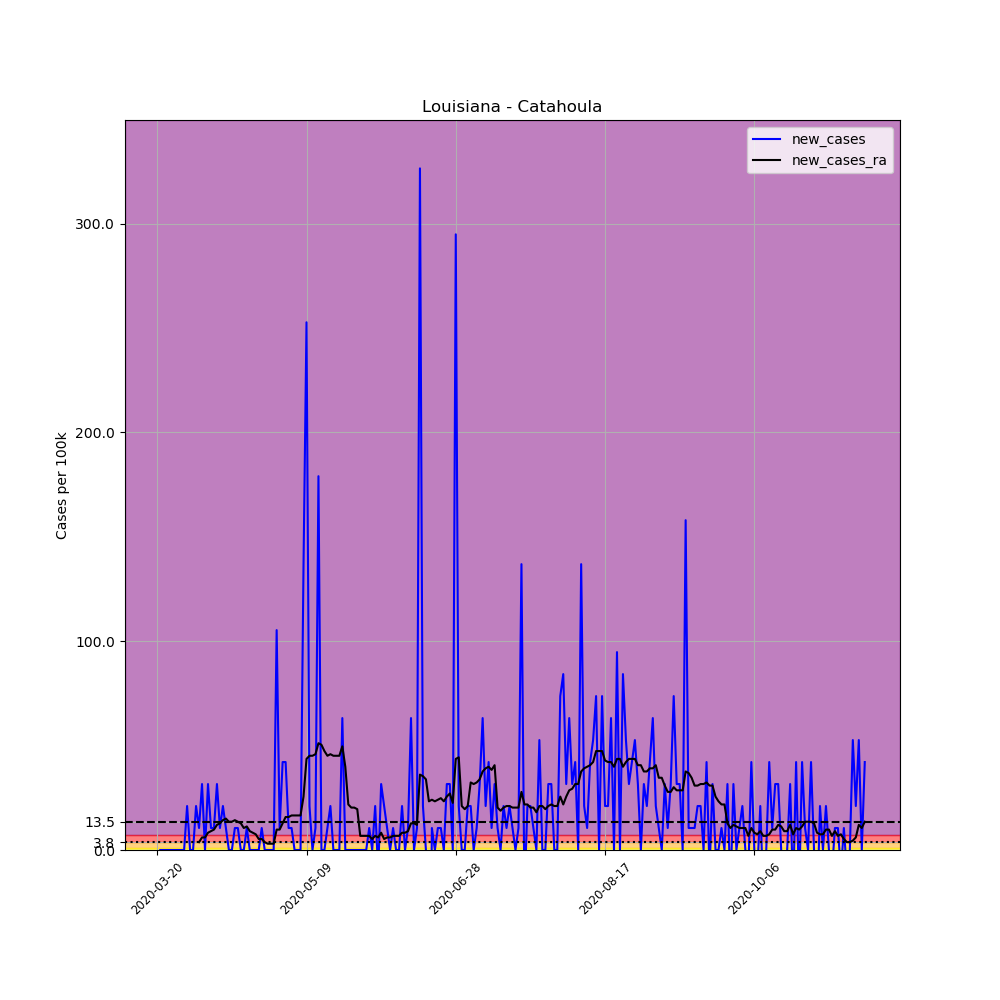

Values plotted in this chart, from the file beside it:
, date, county, state, fips, cases, deaths, COUNTY, STNAME, CTYNAME, POPESTIMATE2019, per_100k, new_cases, new_cases_ra
195243, 2020-03-20, Catahoula, Louisiana, 22025, 1, 0, 25, Louisiana, Catahoula, 9494, 10.53, , 
195244, 2020-03-21, Catahoula, Louisiana, 22025, 1, 0, 25, Louisiana, Catahoula, 9494, 10.53, 0.0, 
195245, 2020-03-22, Catahoula, Louisiana, 22025, 1, 1, 25, Louisiana, Catahoula, 9494, 10.53, 0.0, 
195246, 2020-03-23, Catahoula, Louisiana, 22025, 1, 1, 25, Louisiana, Catahoula, 9494, 10.53, 0.0, 
195247, 2020-03-24, Catahoula, Louisiana, 22025, 1, 1, 25, Louisiana, Catahoula, 9494, 10.53, 0.0, 
195248, 2020-03-25, Catahoula, Louisiana, 22025, 1, 1, 25, Louisiana, Catahoula, 9494, 10.53, 0.0, 
195249, 2020-03-26, Catahoula, Louisiana, 22025, 1, 1, 25, Louisiana, Catahoula, 9494, 10.53, 0.0, 
195250, 2020-03-27, Catahoula, Louisiana, 22025, 1, 1, 25, Louisiana, Catahoula, 9494, 10.53, 0.0, 
195251, 2020-03-28, Catahoula, Louisiana, 22025, 1, 1, 25, Louisiana, Catahoula, 9494, 10.53, 0.0, 
195252, 2020-03-29, Catahoula, Louisiana, 22025, 1, 1, 25, Louisiana, Catahoula, 9494, 10.53, 0.0, 
195253, 2020-03-30, Catahoula, Louisiana, 22025, 3, 1, 25, Louisiana, Catahoula, 9494, 31.6, 21.07, 
195254, 2020-03-31, Catahoula, Louisiana, 22025, 3, 1, 25, Louisiana, Catahoula, 9494, 31.6, 0.0, 
195255, 2020-04-01, Catahoula, Louisiana, 22025, 3, 1, 25, Louisiana, Catahoula, 9494, 31.6, 0.0, 
195256, 2020-04-02, Catahoula, Louisiana, 22025, 5, 1, 25, Louisiana, Catahoula, 9494, 52.66, 21.07, 
195257, 2020-04-03, Catahoula, Louisiana, 22025, 6, 1, 25, Louisiana, Catahoula, 9494, 63.2, 10.53, 3.762
195258, 2020-04-04, Catahoula, Louisiana, 22025, 9, 1, 25, Louisiana, Catahoula, 9494, 94.8, 31.6, 6.019
195259, 2020-04-05, Catahoula, Louisiana, 22025, 9, 1, 25, Louisiana, Catahoula, 9494, 94.8, 0.0, 6.019
195260, 2020-04-06, Catahoula, Louisiana, 22025, 12, 1, 25, Louisiana, Catahoula, 9494, 126.4, 31.6, 8.276
195261, 2020-04-07, Catahoula, Louisiana, 22025, 13, 1, 25, Louisiana, Catahoula, 9494, 136.9, 10.53, 9.028
195262, 2020-04-08, Catahoula, Louisiana, 22025, 14, 1, 25, Louisiana, Catahoula, 9494, 147.5, 10.53, 9.781
195263, 2020-04-09, Catahoula, Louisiana, 22025, 17, 1, 25, Louisiana, Catahoula, 9494, 179.1, 31.6, 12.04
195264, 2020-04-10, Catahoula, Louisiana, 22025, 18, 1, 25, Louisiana, Catahoula, 9494, 189.6, 10.53, 12.79
195265, 2020-04-11, Catahoula, Louisiana, 22025, 20, 1, 25, Louisiana, Catahoula, 9494, 210.7, 21.07, 14.29
195266, 2020-04-12, Catahoula, Louisiana, 22025, 21, 1, 25, Louisiana, Catahoula, 9494, 221.2, 10.53, 15.05
195267, 2020-04-13, Catahoula, Louisiana, 22025, 21, 1, 25, Louisiana, Catahoula, 9494, 221.2, 0.0, 13.54
195268, 2020-04-14, Catahoula, Louisiana, 22025, 21, 1, 25, Louisiana, Catahoula, 9494, 221.2, 0.0, 13.54
195269, 2020-04-15, Catahoula, Louisiana, 22025, 22, 1, 25, Louisiana, Catahoula, 9494, 231.7, 10.53, 14.29
195270, 2020-04-16, Catahoula, Louisiana, 22025, 23, 1, 25, Louisiana, Catahoula, 9494, 242.3, 10.53, 13.54
195271, 2020-04-17, Catahoula, Louisiana, 22025, 23, 1, 25, Louisiana, Catahoula, 9494, 242.3, 0.0, 12.79
195272, 2020-04-18, Catahoula, Louisiana, 22025, 23, 1, 25, Louisiana, Catahoula, 9494, 242.3, 0.0, 10.53
195273, 2020-04-19, Catahoula, Louisiana, 22025, 24, 1, 25, Louisiana, Catahoula, 9494, 252.8, 10.53, 11.29
195274, 2020-04-20, Catahoula, Louisiana, 22025, 24, 1, 25, Louisiana, Catahoula, 9494, 252.8, 0.0, 9.028
195275, 2020-04-21, Catahoula, Louisiana, 22025, 24, 1, 25, Louisiana, Catahoula, 9494, 252.8, 0.0, 8.276
195276, 2020-04-22, Catahoula, Louisiana, 22025, 24, 1, 25, Louisiana, Catahoula, 9494, 252.8, 0.0, 7.524
195277, 2020-04-23, Catahoula, Louisiana, 22025, 24, 2, 25, Louisiana, Catahoula, 9494, 252.8, 0.0, 5.266
195278, 2020-04-24, Catahoula, Louisiana, 22025, 25, 2, 25, Louisiana, Catahoula, 9494, 263.3, 10.53, 5.266
195279, 2020-04-25, Catahoula, Louisiana, 22025, 25, 2, 25, Louisiana, Catahoula, 9494, 263.3, 0.0, 3.762
195280, 2020-04-26, Catahoula, Louisiana, 22025, 25, 2, 25, Louisiana, Catahoula, 9494, 263.3, 0.0, 3.009
195281, 2020-04-27, Catahoula, Louisiana, 22025, 25, 2, 25, Louisiana, Catahoula, 9494, 263.3, 0.0, 3.009
195282, 2020-04-28, Catahoula, Louisiana, 22025, 25, 2, 25, Louisiana, Catahoula, 9494, 263.3, 0.0, 3.009
195283, 2020-04-29, Catahoula, Louisiana, 22025, 35, 2, 25, Louisiana, Catahoula, 9494, 368.7, 105.3, 9.781
195284, 2020-04-30, Catahoula, Louisiana, 22025, 36, 2, 25, Louisiana, Catahoula, 9494, 379.2, 10.53, 9.781
195285, 2020-05-01, Catahoula, Louisiana, 22025, 40, 2, 25, Louisiana, Catahoula, 9494, 421.3, 42.13, 12.79
195286, 2020-05-02, Catahoula, Louisiana, 22025, 44, 2, 25, Louisiana, Catahoula, 9494, 463.5, 42.13, 15.8
195287, 2020-05-03, Catahoula, Louisiana, 22025, 45, 2, 25, Louisiana, Catahoula, 9494, 474, 10.53, 15.8
195288, 2020-05-04, Catahoula, Louisiana, 22025, 46, 2, 25, Louisiana, Catahoula, 9494, 484.5, 10.53, 16.55
195289, 2020-05-05, Catahoula, Louisiana, 22025, 46, 3, 25, Louisiana, Catahoula, 9494, 484.5, 0.0, 16.55
195290, 2020-05-06, Catahoula, Louisiana, 22025, 46, 2, 25, Louisiana, Catahoula, 9494, 484.5, 0.0, 16.55
195291, 2020-05-07, Catahoula, Louisiana, 22025, 46, 2, 25, Louisiana, Catahoula, 9494, 484.5, 0.0, 16.55
195292, 2020-05-08, Catahoula, Louisiana, 22025, 59, 2, 25, Louisiana, Catahoula, 9494, 621.4, 136.9, 25.58
195293, 2020-05-09, Catahoula, Louisiana, 22025, 83, 2, 25, Louisiana, Catahoula, 9494, 874.2, 252.8, 43.64
195294, 2020-05-10, Catahoula, Louisiana, 22025, 85, 2, 25, Louisiana, Catahoula, 9494, 895.3, 21.07, 45.14
195295, 2020-05-11, Catahoula, Louisiana, 22025, 85, 3, 25, Louisiana, Catahoula, 9494, 895.3, 0.0, 45.14
195296, 2020-05-12, Catahoula, Louisiana, 22025, 86, 3, 25, Louisiana, Catahoula, 9494, 905.8, 10.53, 45.89
195297, 2020-05-13, Catahoula, Louisiana, 22025, 103, 3, 25, Louisiana, Catahoula, 9494, 1085, 179.1, 51.16
195298, 2020-05-14, Catahoula, Louisiana, 22025, 103, 3, 25, Louisiana, Catahoula, 9494, 1085, 0.0, 50.41
195299, 2020-05-15, Catahoula, Louisiana, 22025, 103, 3, 25, Louisiana, Catahoula, 9494, 1085, 0.0, 47.4
195300, 2020-05-16, Catahoula, Louisiana, 22025, 104, 3, 25, Louisiana, Catahoula, 9494, 1095, 10.53, 45.14
195301, 2020-05-17, Catahoula, Louisiana, 22025, 106, 3, 25, Louisiana, Catahoula, 9494, 1116, 21.07, 45.89
195302, 2020-05-18, Catahoula, Louisiana, 22025, 106, 3, 25, Louisiana, Catahoula, 9494, 1116, 0.0, 45.14
... 178 more rows
